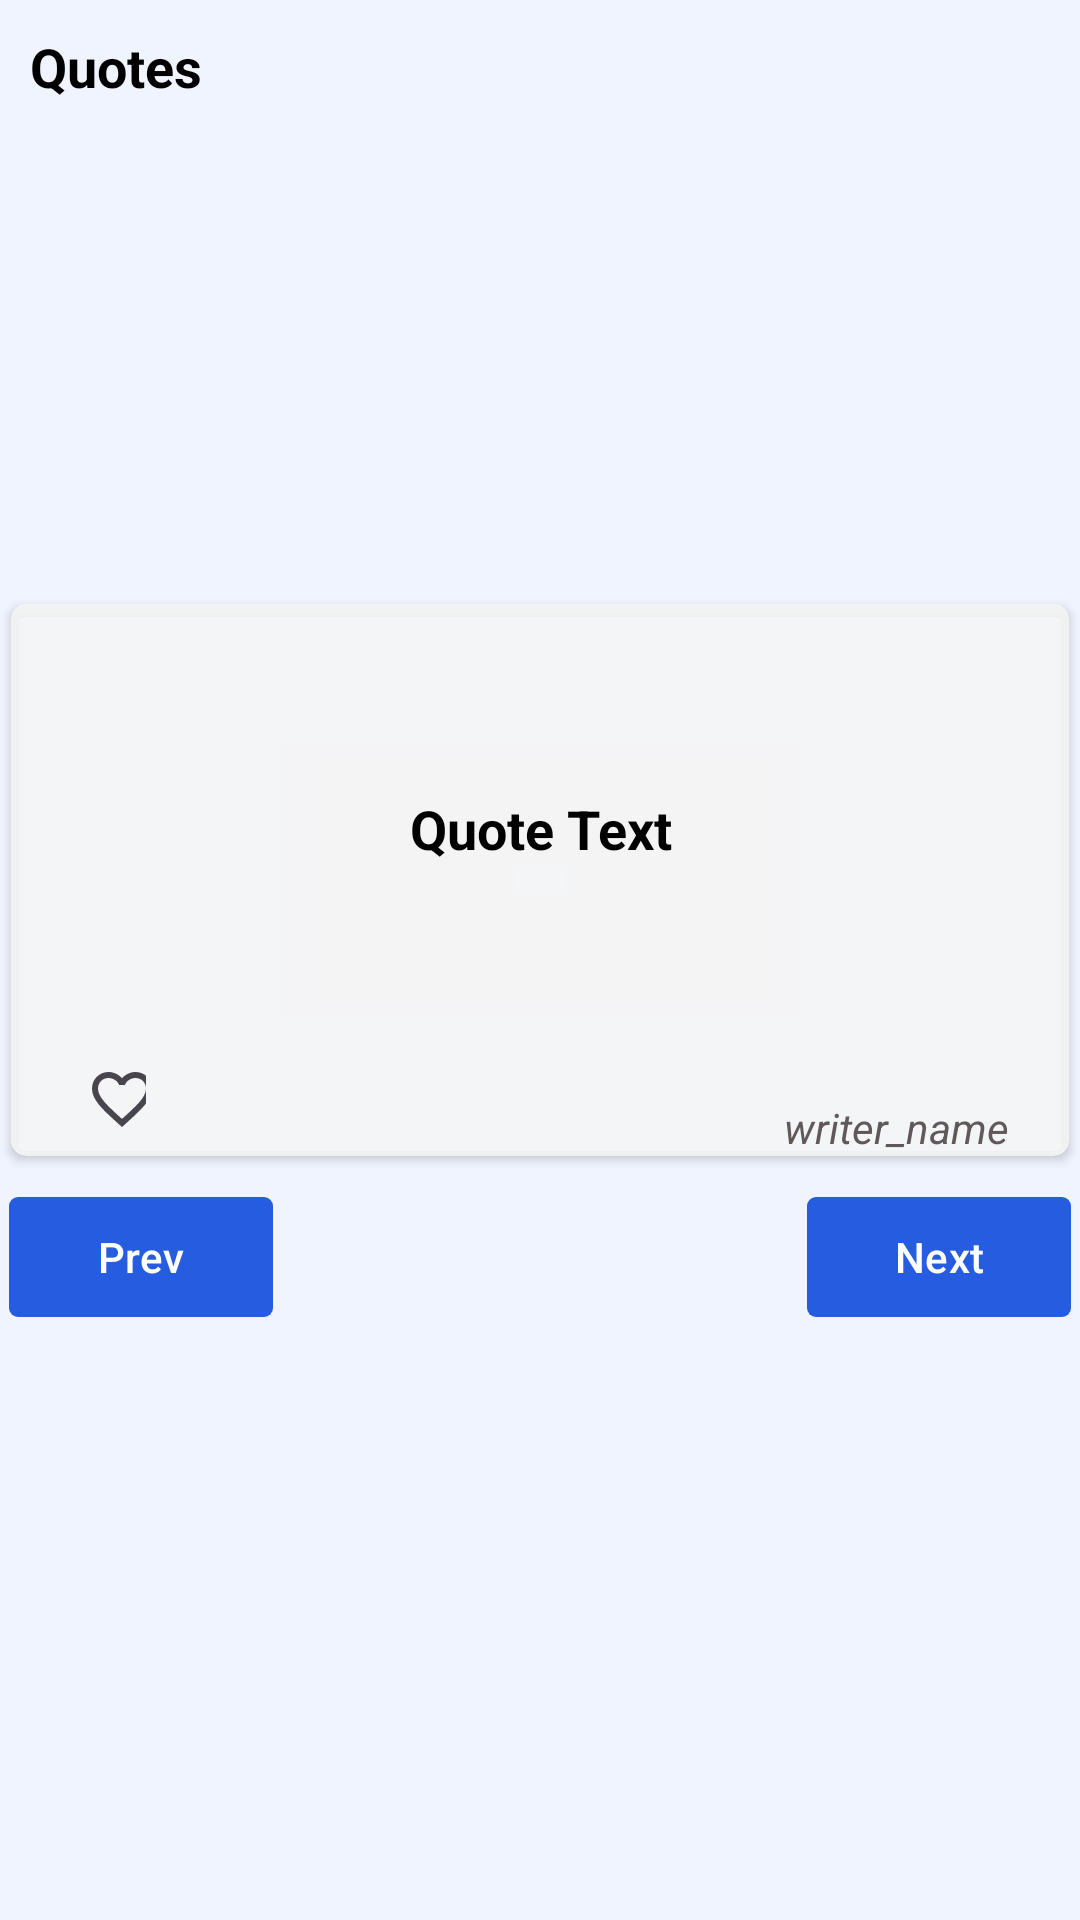

The Android layout XML behind this screen, and the referenced resources:
<!-- AndroidManifest.xml: application theme Theme.DailyQuotes -->
<!-- res/layout/fragment_quotes.xml -->
<?xml version="1.0" encoding="utf-8"?>
<RelativeLayout
    xmlns:android="http://schemas.android.com/apk/res/android"
    xmlns:tools="http://schemas.android.com/tools"
    android:layout_width="match_parent"
    android:layout_height="match_parent"
    xmlns:app="http://schemas.android.com/apk/res-auto"
    android:background="@color/grey"
    tools:context=".fragments.QuotesFragment">

    <TextView
        android:id="@+id/header_title"
        android:layout_width="wrap_content"
        android:layout_height="wrap_content"
        android:text="@string/quotes_heading"
        android:textSize="18sp"
        android:textColor="@color/black"
        android:textStyle="bold|normal"
        android:layout_margin="10dp"/>

    <Button
        android:id="@+id/nav_button"
        android:layout_width="35dp"
        android:layout_height="35dp"
        android:layout_margin="5dp"
        android:layout_alignParentEnd="true"
        android:backgroundTint="@color/blue"
        android:background="@drawable/baseline_add_24"/>
  <LinearLayout
      android:layout_width="match_parent"
      android:layout_height="wrap_content"
      android:background="@color/grey"
      android:orientation="vertical"
      android:layout_centerInParent="true">
    <androidx.cardview.widget.CardView
        android:id="@+id/card_view"
        android:layout_width="match_parent"
        android:layout_height="wrap_content"
        app:cardUseCompatPadding="true"
        app:cardCornerRadius="5dp"
        android:layout_centerInParent="true"
        app:cardBackgroundColor="#E6F5F5F5">
        <androidx.constraintlayout.widget.ConstraintLayout
            android:layout_width="match_parent"
            android:layout_height="wrap_content">

            <TextView
                android:id="@+id/quote_content"
                android:layout_width="match_parent"
                android:layout_height="wrap_content"
                android:layout_marginStart="20dp"
                android:layout_marginEnd="20dp"
                android:backgroundTint="#EFF4FF"
                android:gravity="center"
                android:textSize="18sp"
                android:minHeight="150dp"
                app:layout_constraintBottom_toTopOf="@id/writer_name"
                android:textStyle="bold"
                android:text="@string/quote_text"
                android:textColor="@color/black"/>


            <TextView
                android:id="@+id/writer_name"
                android:layout_width="wrap_content"
                android:layout_height="wrap_content"
                android:text="@string/writer_name"
                android:layout_marginTop="15dp"
                android:textStyle="italic"
                app:layout_constraintTop_toBottomOf="@id/quote_content"
                app:layout_constraintEnd_toEndOf="@id/quote_content"
                android:textColor="#615959"/>

            <CheckBox
                android:id="@+id/heart_checkbox"
                android:layout_width="20dp"
                android:layout_height="20dp"
                android:layout_gravity="start"
                android:layout_margin="5dp"
                android:button="@drawable/selector_wishlist_item"
                app:layout_constraintStart_toStartOf="@id/quote_content"
                app:layout_constraintTop_toBottomOf="@id/quote_content"
                app:useMaterialThemeColors="false"/>

            <Button
                android:id="@+id/copy_btn"
                android:layout_width="20dp"
                android:layout_height="20dp"
                android:layout_margin="5dp"
                android:background="@drawable/baseline_content_copy_24"
                android:gravity="center"
                app:layout_constraintStart_toEndOf="@id/heart_checkbox"
                app:layout_constraintTop_toBottomOf="@id/quote_content" />

        </androidx.constraintlayout.widget.ConstraintLayout>
    </androidx.cardview.widget.CardView>

   <RelativeLayout
       android:layout_width="wrap_content"
       android:layout_height="wrap_content">


       <com.google.android.material.button.MaterialButton
           android:id="@+id/prev_button"
           android:layout_width="wrap_content"
           android:layout_height="wrap_content"
           android:text="@string/prev"
           app:cornerRadius="3dp"
           android:layout_marginTop="5dp"
           android:layout_marginStart="3dp"/>

       <com.google.android.material.button.MaterialButton
           android:id="@+id/next_button"
           android:layout_width="wrap_content"
           android:layout_height="wrap_content"
           android:text="@string/next_btn"
           app:cornerRadius="3dp"
           android:layout_alignParentEnd="true"
           android:layout_marginTop="5dp"
           android:layout_marginEnd="3dp" />
   </RelativeLayout>

  </LinearLayout>

</RelativeLayout>
<!-- resources referenced by this layout -->
<resources>
  <color name="black">#FF000000</color>
  <color name="blue">#265CDF</color>
  <color name="grey">#EFF4FF</color>
  <!-- drawable selector_wishlist_item (drawable) -->
  <?xml version="1.0" encoding="utf-8"?>
  <selector xmlns:android="http://schemas.android.com/apk/res/android">
  
  
      <item
          android:drawable="@drawable/baseline_favorite_border_24"
          android:state_checked="false"/>
  
      <item
          android:drawable="@drawable/baseline_favorite_24"
          android:state_checked="true"/>
  
      <item android:drawable="@drawable/baseline_favorite_border_24"/>
  </selector>
  <string name="next_btn">Next</string>
  <string name="prev">Prev</string>
  <string name="quote_text">Quote Text</string>
  <string name="quotes_heading">Quotes</string>
  <string name="writer_name">writer_name</string>
  <style name="Theme.DailyQuotes" parent="Base.Theme.DailyQuotes" />
  <!-- drawable baseline_favorite_border_24 (drawable) -->
  <vector android:height="24dp"
      android:viewportHeight="24" android:viewportWidth="24"
      android:width="24dp" xmlns:android="http://schemas.android.com/apk/res/android">
      <path android:fillColor="#EB5A53" android:pathData="M16.5,3c-1.74,0 -3.41,0.81 -4.5,2.09C10.91,3.81 9.24,3 7.5,3 4.42,3 2,5.42 2,8.5c0,3.78 3.4,6.86 8.55,11.54L12,21.35l1.45,-1.32C18.6,15.36 22,12.28 22,8.5 22,5.42 19.58,3 16.5,3zM12.1,18.55l-0.1,0.1 -0.1,-0.1C7.14,14.24 4,11.39 4,8.5 4,6.5 5.5,5 7.5,5c1.54,0 3.04,0.99 3.57,2.36h1.87C13.46,5.99 14.96,5 16.5,5c2,0 3.5,1.5 3.5,3.5 0,2.89 -3.14,5.74 -7.9,10.05z"/>
  </vector>
  <!-- drawable baseline_favorite_24 (drawable) -->
  <vector android:height="24dp" android:tint="#EB5A53"
      android:viewportHeight="24" android:viewportWidth="24"
      android:width="24dp" xmlns:android="http://schemas.android.com/apk/res/android">
      <path android:fillColor="#EB5A53" android:pathData="M12,21.35l-1.45,-1.32C5.4,15.36 2,12.28 2,8.5 2,5.42 4.42,3 7.5,3c1.74,0 3.41,0.81 4.5,2.09C13.09,3.81 14.76,3 16.5,3 19.58,3 22,5.42 22,8.5c0,3.78 -3.4,6.86 -8.55,11.54L12,21.35z"/>
  </vector>
  <style name="Base.Theme.DailyQuotes" parent="Theme.Material3.DayNight.NoActionBar">
          
          
  
          <item name="colorPrimary">#265CDF</item>
          <item name="colorPrimaryVariant">#265CDF</item>
          <item name="android:statusBarColor">#265CDF</item>
  
  </style>
</resources>
